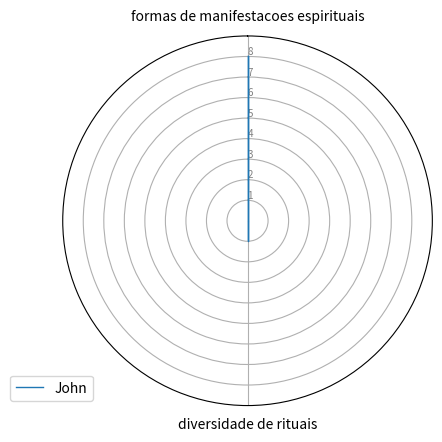

The matplotlib source for this figure:
import matplotlib.pyplot as plt
import pandas as pd
from math import pi
# Set data
df = pd.DataFrame({
'name': ['John'],
'formas de manifestacoes espirituais':  [8],
'diversidade de rituais': [1]})

categories=list(df)[1:]
N = len(categories)
# What will be the anglof each axis in the plot? (we divide the plot / number of variable)
angles = [n / float(N) * 2 * pi for n in range(N)]
angles += angles[:1]
# Initialise the spider plot
ax = plt.subplot(111, polar=True)
# If you want the first axis to be on top:
ax.set_theta_offset(pi / 2)
ax.set_theta_direction(-1)
# Draw one axe per variable + add labels labels yet
plt.xticks(angles[:-1], categories)
# Draw ylabels
ax.set_rlabel_position(0)
plt.yticks([1,2,3,4,5,6,7,8], ["1","2","3","4","5","6","7","8"], color="grey", size=7)
plt.ylim(0,9)
# ------- PART 2: Add plots
# Name1
values=df.loc[0].drop('name').values.flatten().tolist()
values += values[:1]
ax.plot(angles, values, linewidth=1, linestyle='solid', label="John")
ax.fill(angles, values, 'b', alpha=0.1)
# Name2
plt.legend(loc='upper right', bbox_to_anchor=(0.1, 0.1))
plt.show()